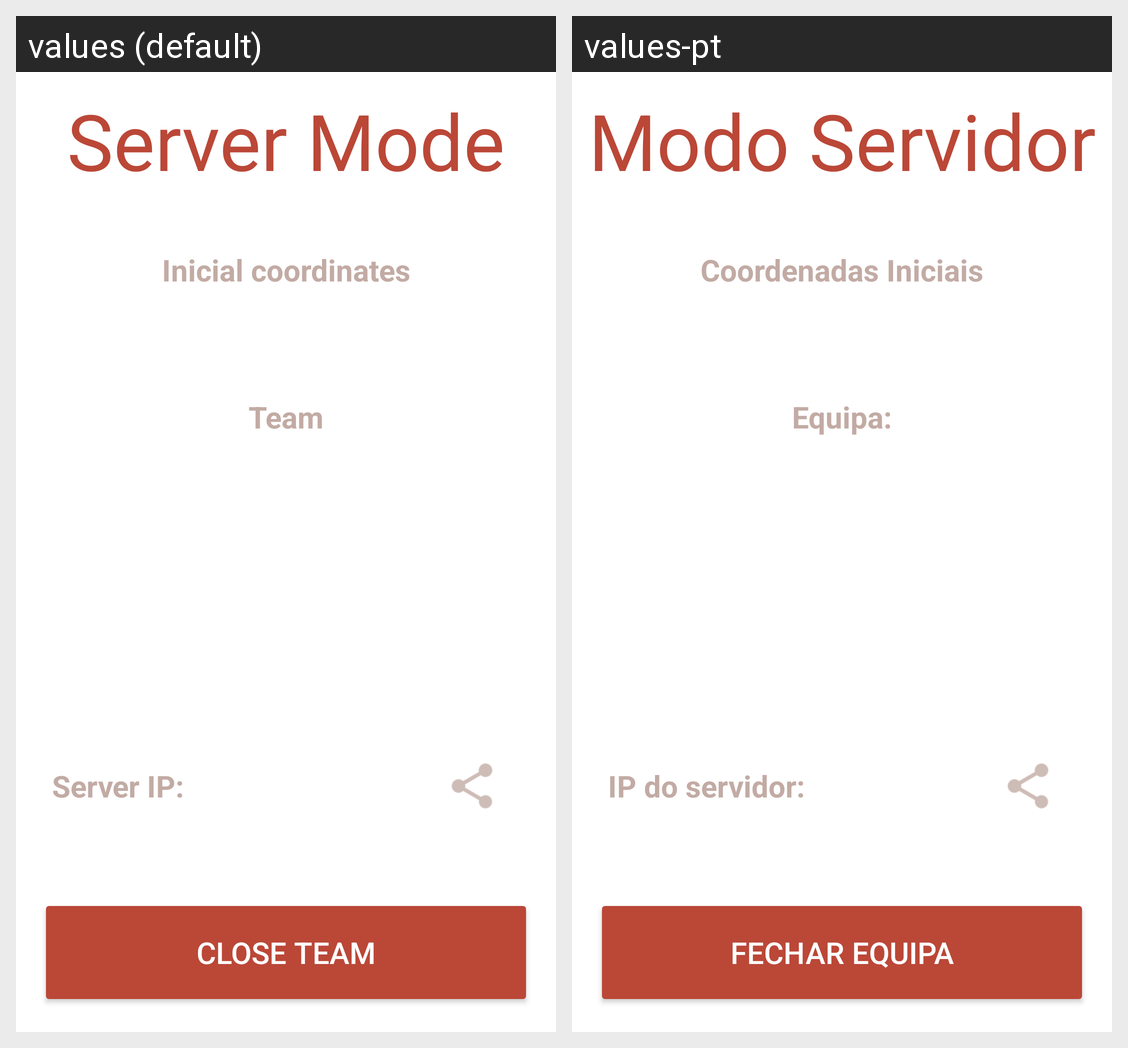

The Android screen above is rendered under two locales of the same app. Produce the string resources it draws, with the default and per-locale values.
Android screen res/layout/activity_servidor.xml rendered under 2 locales, left to right: values (default), values-pt. Device: Nexus 5 (rendered at 1080×1920; each locale shown at half size, 540×960, under a caption strip naming it); theme Theme.Mapgon.
Strings drawn on this screen, with the default value and each locale's value (text and hints the layout hard-codes, and strings that could not be matched under every locale, appear in the picture but are not listed):

Modo_Servidor
  values: Server Mode
  values-pt: Modo Servidor

CoordenadasInicias
  values: Inicial coordinates
  values-pt: Coordenadas Iniciais

ConstEquipa
  values: Team
  values-pt: Equipa:

ServerIP
  values: Server IP:
  values-pt: IP do servidor:

PararCriacao
  values: Close team
  values-pt: Fechar equipa
